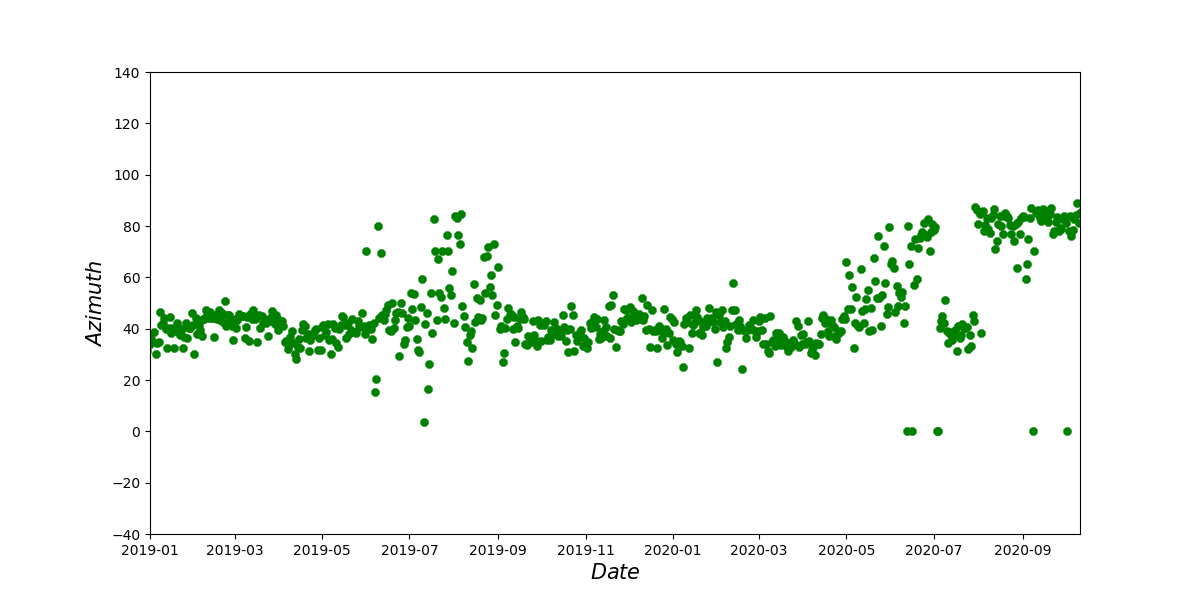

The file beside this chart, header and first rows:
ymd, data
2018/1/1, 85.89
2018/1/2, 85.49
2018/1/3, 82.45
2018/1/4, 87.79
2018/1/5, 78.21
2018/1/6, 83.83
2018/1/7, 85.7
2018/1/8, 61.08
2018/1/9, 79.34
2018/1/10, 85.19
2018/1/11, 84.13
2018/1/12, 86.44
2018/1/13, 84.21
2018/1/14, 81.95
2018/1/15, 84.94
2018/1/16, 86.46
2018/1/17, 86.47
2018/1/18, 88.13
2018/1/19, 85.98
2018/1/20, 83.53
2018/1/21, 84.6
2018/1/22, 84.53
2018/1/23, 86.56
2018/1/24, 67.92
2018/1/25, 69.74
2018/1/26, 72.55
2018/1/27, 70.76
2018/1/28, 73.05
2018/1/29, 79.93
2018/1/30, 78.75
2018/1/31, 78.99
2018/2/1, 76.42
2018/2/2, 78.09
2018/2/3, 67.71
2018/2/4, 81.62
2018/2/5, 67.77
2018/2/6, 78.36
2018/2/7, 78.46
2018/2/8, 70.76
2018/2/9, 74.22
2018/2/10, 74.58
2018/2/11, 78.02
2018/2/12, 78.64
2018/2/13, 80.77
2018/2/14, 78.64
2018/2/15, 75.99
2018/2/16, 64.43
2018/2/17, 72.67
2018/2/18, 62.27
2018/2/19, 62.8
2018/2/20, 75.19
2018/2/21, 76.55
2018/2/22, 72.34
2018/2/23, 73.53
2018/2/24, 71.77
2018/2/25, 70.25
2018/2/26, 80.39
2018/2/27, 68.61
2018/2/28, 64.53
2018/3/1, 75.95
... 962 more rows
